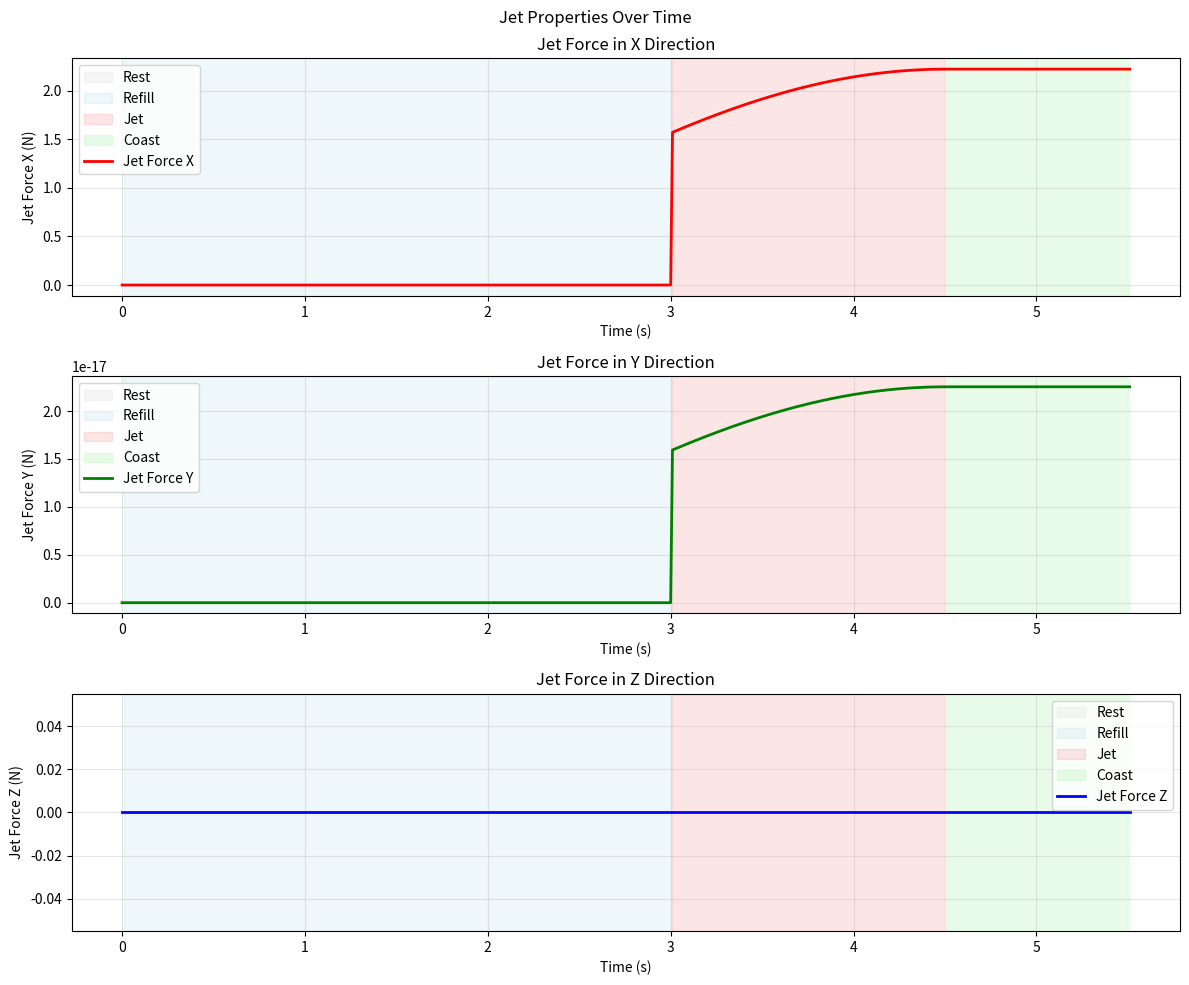
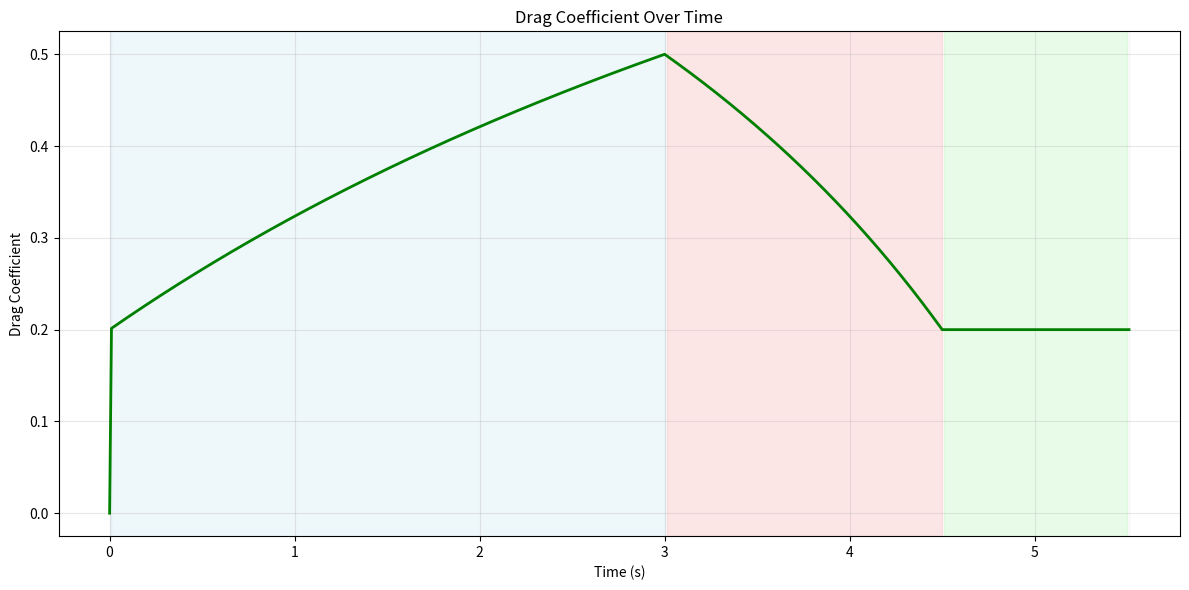
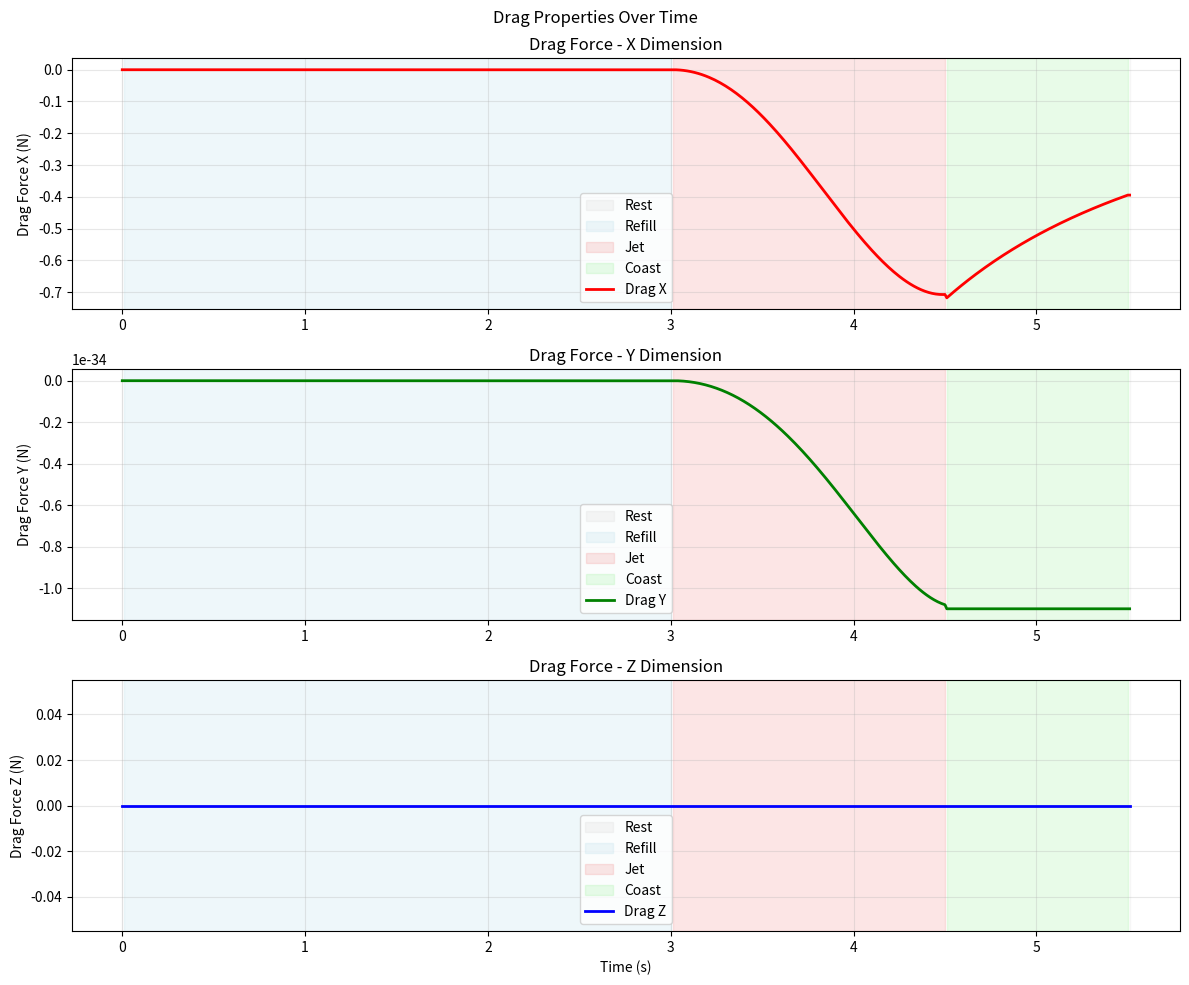

Reproduce these figures in Python, in order.
from matplotlib.pylab import Enum
import numpy as np

class Nozzle():
    def __init__(self, length1: float = 0.0, length2: float = 0.0, area: float = 0.0):
        self.length1 = length1  
        self.length2 = length2
        self.area = area    
        self.angle1 = 0.0  # angle around y axis
        self.angle2 = 0.0  # angle around z axis 
    
    def set_angles(self, angle1: float, angle2: float):
        self.angle1 = angle1
        self.angle2 = angle2
    
    def get_position(self) -> np.ndarray:
        # compute the nozzle direction vector based on angles
        # placeholder for now

        # nozzle tilted at 45 degrees downwards
        theta = -np.pi / 4
        pos_x = 0
        pos_y = self.length2 * np.sin(theta)
        pos_z = self.length2 * np.cos(theta)
        nozzle_position = np.array([pos_x, pos_y, pos_z])  # base position of the nozzle
        # print("nozzle position before rotation:", nozzle_position)

        pos_x1 = 0
        pos_y1 = 0
        pos_z1 = self.length1
        base_position = np.array([pos_x1, pos_y1, pos_z1])  # base position of the nozzle

        R_theta_fixed = np.array([[1, 0, 0],
                                  [0, np.cos(theta), -np.sin(theta)],
                                  [0, np.sin(theta), np.cos(theta)]])
        # print(R_theta_fixed)
        
        R_alpha = np.array([[np.cos(self.angle2), -np.sin(self.angle2), 0], 
                            [np.sin(self.angle2), np.cos(self.angle2), 0], 
                            [0, 0, 1]])  
        
        R_beta = np.array([[np.cos(self.angle1), -np.sin(self.angle1), 0],   
                           [np.sin(self.angle1), np.cos(self.angle1), 0],
                           [0, 0, 1]])

        # print(nozzle_position)
        # print(R_alpha @ nozzle_position)
        # print(R_theta_fixed @ R_alpha @ nozzle_position)
        position = R_beta @ (base_position + R_theta_fixed @ R_alpha @ nozzle_position)

        return position
    
    def get_nozzle_direction(self) -> np.ndarray:
        # placeholder for now

        # nozzle tilted at 45 degrees downwards
        theta = -np.pi / 4
        pos_x = 0
        pos_y = np.sin(theta)
        pos_z = np.cos(theta)
        nozzle_direction = np.array([pos_x, pos_y, pos_z])  # base position of the nozzle

        R_theta_fixed = np.array([[1, 0, 0],
                                  [0, np.cos(theta), -np.sin(theta)],
                                  [0, np.sin(theta), np.cos(theta)]])
        
        R_alpha = np.array([[np.cos(self.angle2), -np.sin(self.angle2), 0], 
                            [np.sin(self.angle2), np.cos(self.angle2), 0], 
                            [0, 0, 1]])  
        
        R_beta = np.array([[np.cos(self.angle1), -np.sin(self.angle1), 0],   
                           [np.sin(self.angle1), np.cos(self.angle1), 0],
                           [0, 0, 1]])

        # convert from nozzle frame to body frame
        R_body = np.array([[0, 0, -1],
                           [0, 1, 0],
                           [1, 0, 0]])

        direction = R_body @ R_beta @ R_theta_fixed @ R_alpha @ nozzle_direction
 
        return direction

class Robot():
    
    # TODO:
    # 1. implement nozzle steering behavior
    # 2. scale the actions from RL inputs to robot control inputs
    # 3. normalize the observation space numbers
    #  
    
    class Phase(Enum):
        REFILL = 0
        JET = 1
        COAST = 2
        REST = 3

    phase = [Phase.REFILL, Phase.JET, Phase.COAST, Phase.REST]

    def __init__(self, dry_mass: float, init_length: float, init_width: float, 
                 max_contraction: float, nozzle: Nozzle):
        
        self.dry_mass = dry_mass # kg
        self.mass = 0.0
        self.init_length = init_length # meters
        self.init_width = init_width # meters
        self.max_contraction = max_contraction  # max contraction length

        self.state = self.phase[3]  # initial state is rest
        self.contraciton = 0.0  # contraction level
        self.nozzle_angles = np.zeros(2)  # current angle of nozzle
        self.cycle = 0
        self.dt = 0.01
        self.time = 0.0
        self.cycle_time = 0.0
        self.positions = np.zeros(3)  # x, y positions
        self.euler_angles = np.zeros(3)  #yaw
        self.velocities = np.zeros(3)  # x, y velocities
        self.accelerations = np.zeros(3)  # x, y accelerations
        self.angular_velocity = np.zeros(3)  # yaw rate
        self.previous_water_volume = 0.0
        self.previous_water_mass = 0.0
        self.density = 0  # kg/m^3, density of water
        self.contract_time = 0.0
        self.release_time = 0.0
        self.coast_time = 0.0
        self.area = 0.0 # cross-sectional area
        self.jet_force = np.zeros(3)  # jet force vector
        self.jet_velocity = np.zeros(3)  # jet velocity vector
        self.volume = 0.0  # water volume inside the robot
        self.drag_force = np.zeros(3)  # drag force vector
        self.drag_coefficient = 0.0

        self._contract_rate = 0.0
        self._release_rateS = 0.0

        self._drag_coefficents = [0.2, 0.5] # min and max drag coefficients for different shapes

        self.length = 0.0
        self.width = 0.0
        self.nozzle = nozzle
    
    def set_environment(self, density: float):

        self.density = density

    def reset(self):

        self.time = 0.0
        self.cycle_time = 0.0

        self.positions = np.zeros(3)  # x, y, z positions
        self.velocities = np.zeros(3)  # x, y, z velocities
        self.accelerations = np.zeros(3)  # x, y, z acceler 
        self.euler_angles = np.zeros(3)  # yaw
        self.angular_velocity = np.zeros(3)  # yaw rate

        self.length = self.init_length
        self.width = self.init_width
        self.previous_water_volume = 0.0
        self.cycle = 0

        self.volume = self._get_water_volume()
        self.mass = self.get_mass()[0,0]
        self.previous_water_mass = self._get_water_mass()
        self.previous_water_volume = self._get_water_volume()

    def set_control(self, contraction: float, coast_time: float, angle: float):

        self.contraciton = contraction
        self.coast_time = coast_time

        self.nozzle_angle = angle
        self.cycle += 1
        self.cycle_time = 0.0

        self.contract_time = self._contract_model()
        self.release_time = self._release_model() 

    def get_state(self) -> str:

        if self.cycle_time < self.contract_time:
            self.state = self.phase[0]  # contract
        elif self.cycle_time < self.contract_time + self.release_time:
            self.state = self.phase[1]  # release
        elif self.cycle_time < self.contract_time + self.release_time + self.coast_time:
            self.state = self.phase[2]  # coast
        else:
            self.state = self.phase[3]  # reset to contract
        return self.state

    def step(self):
        
        self.cycle_time += self.dt  
        self.time += self.dt
        self.get_state()

        self.length = self.get_current_length()
        self.width = self.get_current_width()
        if self.state == self.phase[0]:  # contract
            self.contract() 
        elif self.state == self.phase[1]:  # release
            self.release() 
        elif self.state == self.phase[2]:  # coast
            self.coast()
        else:
            pass  # rest
    
    def step_through_cycle(self):
        total_cycle_time = self.contract_time + self.release_time + self.coast_time
        positions_history = [self.positions]
        euler_angles_history = [self.euler_angles]
        length_history = [self.length]
        width_history = [self.width]
        mass_history = [self.get_mass()[0,0]]  # store only scalar mass value
        area_data = [self._get_cross_sectional_area()]
        state_data = [self.state]
        jet_force_data = [self.jet_force]
        jet_velocity_data = [self.jet_velocity]
        volume_data = [self.volume]
        drag_data = [self.drag_force]
        drag_coefficient_data = [self.drag_coefficient]
        while self.cycle_time < total_cycle_time:
            self.step()
            positions_history.append(self.positions)
            euler_angles_history.append(self.euler_angles)
            length_history.append(self.length)
            width_history.append(self.width)
            mass_history.append(self.mass)
            area_data.append(self.area)
            state_data.append(self.state)
            jet_force_data.append(self.jet_force)
            jet_velocity_data.append(self.jet_velocity)
            volume_data.append(self.volume)
            drag_data.append(self.drag_force)
            drag_coefficient_data.append(self.drag_coefficient) 
        
        return np.array(positions_history), np.array(euler_angles_history), \
                np.array(length_history), np.array(width_history), \
                np.array(mass_history), np.array(area_data), \
                np.array(state_data), np.array(jet_force_data), \
                np.array(jet_velocity_data), np.array(volume_data), \
                np.array(drag_data), np.array(drag_coefficient_data)
    
    def _update_states(self):

        self.velocities += self.accelerations * self.dt  # update velocities
        self.positions += self.velocities * self.dt  # update positions
        
        # TODO: update angular velocities and euler angles

    def contract(self):

        self.accelerations = self._newton_equations()

        self._update_states()
        
            

    def release(self):
        self.accelerations = self._newton_equations()
        self._update_states()

    def coast(self):
        self.accelerations = self._newton_equations()
        self._update_states()

    def get_current_length(self) -> float:

        if self.state == self.phase[0]:  # inhale
            length = self.init_length - self.cycle_time*self._contract_rate
        elif self.state == self.phase[1]:  # exhale
            length = self.init_length - self.max_contraction + (self.cycle_time - self.contract_time)*self._release_rate
        else:
            length = self.init_length

        return length
    
    def get_current_width(self) -> float:

        if self.state == self.phase[0]:  # inhale
            width = self.init_width + self.cycle_time*self._contract_rate
        elif self.state == self.phase[1]:  # exhale
            width = self.init_width + self.max_contraction - (self.cycle_time - self.contract_time)*self._release_rate
        else:
            width = self.init_width

        return width

    def get_mass(self) -> float:

        mass = self.dry_mass + self._get_water_mass()
        mass *= np.diag(np.ones(3))
        self.mass = mass[0,0]

        return mass

    def _get_jet_force(self) -> float:

        if self.state != self.phase[1]:  # only produce jet force during release phase
            self._get_jet_velocity()
            water_mass = self._get_water_mass()
            self.previous_water_mass = water_mass
            return np.zeros(3)      

        water_mass = self._get_water_mass()
        mass_rate = (water_mass - self.previous_water_mass) / self.dt
        # print("mass rate:", mass_rate)
        self.previous_water_mass = water_mass
        jet_velocity = self._get_jet_velocity()
        jet_force = mass_rate * jet_velocity
        # jet_force = 0.0  # placeholder for now 
        # print("jet force:", jet_force)

        C_discharge = 0.1  # discharge coefficient
        self.jet_force = jet_force * C_discharge

        return self.jet_force
    
    def _get_jet_velocity(self) -> float:
        
        # velocity is with respect to the robot frame
        water_volume = self._get_water_volume()
        # print(water_volume)
        volume_rate = (water_volume - self.previous_water_volume) / self.dt
        self.previous_water_volume = water_volume
        jet_speed = volume_rate / self.nozzle.area  # m/s
        
        direction = self.nozzle.get_nozzle_direction()
        jet_velocity = -direction * jet_speed  # jet velocity in robot frameo
        self.jet_velocity = jet_velocity
        self.volume = water_volume

        # print(direction)
        return jet_velocity
    
    def _length_width_relation(self, length) -> float:
        
        # simple linear relation for now
        width = self.init_length - length + self.init_width

        return width

    def _get_drag_coefficient(self) -> float:
        # Map drag coefficient based on aspect ratio (length/width)
        # More elongated (contracted) = lower drag, more spherical = higher drag
        aspect_ratio = self.length / self.width
        
        # Calculate aspect ratio range
        init_aspect_ratio = self.init_length / self.init_width  # most elongated
        contracted_length = self.init_length - self.max_contraction
        contracted_width = self._length_width_relation(contracted_length)
        min_aspect_ratio = contracted_length / contracted_width  # most spherical
        
        # Normalize current aspect ratio to [0, 1]
        # 0 = most spherical (max drag), 1 = most elongated (min drag)
        normalized_ratio = (aspect_ratio - min_aspect_ratio) / (init_aspect_ratio - min_aspect_ratio)
        normalized_ratio = np.clip(normalized_ratio, 0, 1)
        
        # Interpolate: elongated -> low drag, spherical -> high drag
        C_d = self._drag_coefficents[1] - normalized_ratio * (self._drag_coefficents[1] - self._drag_coefficents[0])
        
        self.drag_coefficient = C_d
        return C_d 

    def _get_drag_force(self) -> float:

        C_d = self._get_drag_coefficient()
        self.area = self._get_cross_sectional_area()
        F_drag = - 0.5 * self.density * self.area * C_d * abs(self.velocities) * self.velocities 
        print(self.velocities)
        # drag_force = 0.0  # placeholder for now
        self.drag_force = F_drag  # drag force opposes motion
        return F_drag
    
    def _get_added_mass(self) -> float:

        # added_mass = 0.5 * self.density * self._get_water_volume()  # added mass for sphere is 0.5 * density * volume
        added_mass = 0.0  # placeholder for now

        return added_mass
    
    def _get_coriolis_force(self) -> float:
        
        # placeholder for now
        F_coriolis = self.get_mass() @ self.angular_velocity * self.velocities

        return F_coriolis

    def _newton_equations(self):
        
        # Forces presented here
        # 1. coriolis force 
        # 2. drag force
        # 3. jet force
        
        F_coriolis = self._get_coriolis_force()
        F_drag = self._get_drag_force()
        F_jet = self._get_jet_force()
        print("F_jet:", F_jet)
        print("F_drag:", F_drag)

        mass = self.get_mass()

        a = np.linalg.inv(mass) @ (F_jet + F_drag + F_coriolis)

        return a
    
    def _euler_equations(self) -> float:
        
        # Torques presented here
        # 1. coriolis torque
        # 2. drag torque
        # 3. jet torque

        T_coriolis = self._get_coriolis_torque()
        T_drag = self._get_drag_torque()
        T_jet = self._get_jet_torque()

        I = self._get_inertia_matrix()

        alpha = np.linalg.inv(I) @ (T_jet + T_drag + T_coriolis)

        return alpha


    def _get_water_volume(self) -> float:
        
        volume = 4/3 * np.pi * (self.length/2) * (self.width/2) ** 2

        return volume

    def _get_water_mass(self) -> float:

        mass = self.density * self._get_water_volume()

        return mass

    def _get_cross_sectional_area(self) -> float:

        area = np.pi * (self.length/2) * (self.width/2)

        return area

    def _contract_model(self) -> float:
        # Simple model for contraction over time
        self._contract_rate = 0.06/3  # m/s
        time = self.contraciton / self._contract_rate
        # print("contraction rate:", self._contract_rate)
        # print("contraction time:", time)
        # print("contraction:", self.contraciton)
        return time

    def _release_model(self) -> float:
        # Simple model for release over time
        self._release_rate = 0.06/1.5  # m/s
        time = self.contraciton / self._release_rate
        return time 


    # def _test_compression_speed(self):
    #     # function is designed to model a constant force presses on a spring 
    #     # with a mass on it
    #     F = 1  # N
    #     k = 1  # N/m
    #     m = 70   # kg
    #     T = 5  # s
    #     n = 500  # steps
    #     x = np.zeros(n)  # m # displacement
    #     v = np.zeros(n)  # m/s # velocity
    #     a = np.zeros(n)  # m/s^2 # acceleration
    #     dt = T / n  # s # time step
    #     for i in range(n-1):
    #         a[i] = (F - k*x[i]) / m
    #         v[i+1] = v[i] + a[i]*dt
    #         x[i+1] = x[i] + v[i]*dt

    #     plt.plot(np.arange(0, T, dt), x*1000, label='Displacement')
    #     # plt.plot(np.arange(0, T, dt), v, color='orange', label='Velocity')
    #     # plt.plot(np.arange(0, T, dt), a, color='green', label='Acceleration')
    #     plt.xlabel('Time (s)')
    #     plt.ylabel('Displacement (mm)')
    #     plt.title('Compression Speed Test')
    #     plt.legend()
    #     plt.grid()
    #     plt.show()


# Helper functions for plotting robot physical quantities
def _add_phase_backgrounds(ax, time_data, state_data):
    """
    Add colored background regions to show robot phases.
    
    Args:
        ax: Matplotlib axis object
        time_data: Array of time values
        state_data: Array of state values (Phase enum values)
    """
    from enum import Enum
    
    # Phase order: REFILL=0, JET=1, COAST=2, REST=3
    phase_names = ["Refill", "Jet", "Coast", "Rest"]
    colors = ['lightblue', 'lightcoral', 'lightgreen', 'lightgray']
    alphas = [0.2, 0.2, 0.2, 0.2]
    
    # Convert Phase enums to their integer values
    state_values = np.array([s.value if isinstance(s, Enum) else s for s in state_data])
    
    # Find phase boundaries
    current_phase = state_values[0]
    start_idx = 0
    
    for i in range(1, len(state_values)):
        if state_values[i] != current_phase:
            # Draw the region for the previous phase
            ax.axvspan(time_data[start_idx], time_data[i-1], 
                      color=colors[current_phase], alpha=alphas[current_phase],
                      label=phase_names[current_phase] if start_idx == 0 or current_phase not in state_values[:start_idx] else "")
            start_idx = i
            current_phase = state_values[i]
    
    # Draw the last region
    ax.axvspan(time_data[start_idx], time_data[-1], 
              color=colors[current_phase], alpha=alphas[current_phase],
              label=phase_names[current_phase] if current_phase not in state_values[:start_idx] else "")


def plot_robot_geometry(time_data, length_data, width_data, state_data=None, title="Robot Geometry Over Time"):
    """
    Plot robot length and width over time.
    
    Args:
        time_data: Array of time values
        length_data: Array of length values
        width_data: Array of width values
        state_data: Optional array of state values (0: refill, 1: jet, 2: coast, 3: rest)
        title: Plot title
    """
    import matplotlib.pyplot as plt
    
    fig, (ax1, ax2) = plt.subplots(2, 1, figsize=(10, 8))
    
    # Add phase backgrounds if state_data provided
    if state_data is not None:
        _add_phase_backgrounds(ax1, time_data, state_data)
        _add_phase_backgrounds(ax2, time_data, state_data)
    
    # Length plot
    ax1.plot(time_data, length_data, 'b-', linewidth=2, label='Length', zorder=3)
    ax1.set_xlabel('Time (s)')
    ax1.set_ylabel('Length (m)')
    ax1.set_title('Robot Length')
    ax1.grid(True, alpha=0.3)
    ax1.legend()
    
    # Width plot
    ax2.plot(time_data, width_data, 'r-', linewidth=2, label='Width', zorder=3)
    ax2.set_xlabel('Time (s)')
    ax2.set_ylabel('Width (m)')
    ax2.set_title('Robot Width')
    ax2.grid(True, alpha=0.3, zorder=1)
    ax2.legend()
    
    plt.suptitle(title)
    plt.tight_layout()
    plt.show()
    
    return fig


def plot_robot_mass(time_data, mass_data, state_data=None, title="Robot Total Mass Over Time"):
    """
    Plot robot total mass over time.
    
    Args:
        time_data: Array of time values
        mass_data: Array of total mass values
        state_data: Optional array of state values (0: refill, 1: jet, 2: coast, 3: rest)
        title: Plot title
    """
    import matplotlib.pyplot as plt
    
    fig, ax = plt.subplots(figsize=(10, 6))
    
    # Add phase backgrounds if state_data provided
    if state_data is not None:
        _add_phase_backgrounds(ax, time_data, state_data)
    
    ax.plot(time_data, mass_data, 'k-', linewidth=2, label='Total Mass')
    
    ax.set_xlabel('Time (s)')
    ax.set_ylabel('Mass (kg)')
    ax.set_title(title)
    ax.grid(True, alpha=0.3)
    ax.legend()
    
    plt.tight_layout()
    plt.show()
    
    return fig


def plot_mass_rate(time_data, mass_data, state_data=None, title="Rate of Change of Mass Over Time"):
    """
    Plot the rate of change of mass over time.
    
    Args:
        time_data: Array of time values
        mass_data: Array of total mass values
        state_data: Optional array of state values (Phase enum values)
        title: Plot title
    """
    import matplotlib.pyplot as plt
    
    # Calculate rate of change of mass (dm/dt)
    mass_rate = np.gradient(mass_data, time_data)
    
    fig, ax = plt.subplots(figsize=(10, 6))
    
    # Add phase backgrounds if state_data provided
    if state_data is not None:
        _add_phase_backgrounds(ax, time_data, state_data)
    
    ax.plot(time_data, mass_rate, 'purple', linewidth=2, label='Mass Rate (dm/dt)', zorder=3)
    ax.axhline(y=0, color='gray', linestyle='--', linewidth=1, alpha=0.5)
    
    ax.set_xlabel('Time (s)')
    ax.set_ylabel('Mass Rate (kg/s)')
    ax.set_title(title)
    ax.grid(True, alpha=0.3)
    ax.legend()
    
    plt.tight_layout()
    plt.show()
    
    return fig


def plot_volume_rate(time_data, volume_data, state_data=None, title="Rate of Change of Volume Over Time"):
    """
    Plot the rate of change of volume over time.
    
    Args:
        time_data: Array of time values
        volume_data: Array of volume values
        state_data: Optional array of state values (Phase enum values)
        title: Plot title
    """
    import matplotlib.pyplot as plt
    
    # Calculate rate of change of volume (dV/dt)
    volume_rate = np.gradient(volume_data, time_data)
    
    fig, ax = plt.subplots(figsize=(10, 6))
    
    # Add phase backgrounds if state_data provided
    if state_data is not None:
        _add_phase_backgrounds(ax, time_data, state_data)
    
    ax.plot(time_data, volume_rate, 'orange', linewidth=2, label='Volume Rate (dV/dt)', zorder=3)
    ax.axhline(y=0, color='gray', linestyle='--', linewidth=1, alpha=0.5)
    
    ax.set_xlabel('Time (s)')
    ax.set_ylabel('Volume Rate (m³/s)')
    ax.set_title(title)
    ax.grid(True, alpha=0.3)
    ax.legend()
    
    plt.tight_layout()
    plt.show()
    
    return fig


def plot_robot_forces(time_data, jet_force_data, drag_force_data, coriolis_force_data=None, 
                     state_data=None, title="Robot Forces Over Time"):
    """
    Plot all forces acting on the robot.
    
    Args:
        time_data: Array of time values
        jet_force_data: Array of jet force values (3D vectors)
        drag_force_data: Array of drag force values (3D vectors)
        coriolis_force_data: Optional array of coriolis force values (3D vectors)
        state_data: Optional array of state values (0: refill, 1: jet, 2: coast, 3: rest)
        title: Plot title
    """
    import matplotlib.pyplot as plt
    
    fig, axes = plt.subplots(3, 1, figsize=(12, 10))
    
    directions = ['X', 'Y', 'Z']
    colors = ['r', 'g', 'b']
    
    for i, (ax, direction, color) in enumerate(zip(axes, directions, colors)):
        # Add phase backgrounds if state_data provided
        if state_data is not None:
            _add_phase_backgrounds(ax, time_data, state_data)
        
        ax.plot(time_data, jet_force_data[:, i], color=color, linestyle='-', 
                linewidth=2, label=f'Jet Force {direction}')
        ax.plot(time_data, drag_force_data[:, i], color=color, linestyle='--', 
                linewidth=2, label=f'Drag Force {direction}')
        
        if coriolis_force_data is not None:
            ax.plot(time_data, coriolis_force_data[:, i], color=color, linestyle=':', 
                    linewidth=2, label=f'Coriolis Force {direction}')
        
        total_force = jet_force_data[:, i] + drag_force_data[:, i]
        if coriolis_force_data is not None:
            total_force += coriolis_force_data[:, i]
        ax.plot(time_data, total_force, 'k-', linewidth=2.5, label=f'Total Force {direction}')
        
        ax.set_xlabel('Time (s)')
        ax.set_ylabel(f'Force {direction} (N)')
        ax.set_title(f'Forces in {direction} Direction')
        ax.grid(True, alpha=0.3)
        ax.legend(loc='best')
    
    plt.suptitle(title)
    plt.tight_layout()
    plt.show()
    
    return fig


def plot_jet_properties(time_data, jet_force_data, 
                       state_data=None, title="Jet Properties Over Time"):
    """
    Plot jet forces in X, Y, Z dimensions.
    
    Args:
        time_data: Array of time values
        jet_force_data: Array of jet force values (3D vectors)
        state_data: Optional array of state values (Phase enum values)
        title: Plot title
    """
    import matplotlib.pyplot as plt
    
    fig, axes = plt.subplots(3, 1, figsize=(12, 10))
    
    directions = ['X', 'Y', 'Z']
    colors = ['r', 'g', 'b']
    
    for i, (ax, direction, color) in enumerate(zip(axes, directions, colors)):
        # Add phase backgrounds if state_data provided
        if state_data is not None:
            _add_phase_backgrounds(ax, time_data, state_data)
        
        # Plot jet force in each direction
        ax.plot(time_data, jet_force_data[:, i], color=color, linewidth=2, 
                label=f'Jet Force {direction}', zorder=3)
        
        ax.set_xlabel('Time (s)')
        ax.set_ylabel(f'Jet Force {direction} (N)')
        ax.set_title(f'Jet Force in {direction} Direction')
        ax.grid(True, alpha=0.3)
        ax.legend(loc='best')
    
    plt.suptitle(title)
    plt.tight_layout()
    plt.show()
    
    return fig


def plot_jet_velocity(time_data, jet_velocity_data, 
                     state_data=None, title="Jet Velocity Over Time"):
    """
    Plot jet velocity in X, Y, Z dimensions.
    
    Args:
        time_data: Array of time values
        jet_velocity_data: Array of jet velocity values (3D vectors)
        state_data: Optional array of state values (Phase enum values)
        title: Plot title
    """
    import matplotlib.pyplot as plt
    
    fig, axes = plt.subplots(3, 1, figsize=(12, 10))
    
    directions = ['X', 'Y', 'Z']
    colors = ['r', 'g', 'b']
    
    for i, (ax, direction, color) in enumerate(zip(axes, directions, colors)):
        # Add phase backgrounds if state_data provided
        if state_data is not None:
            _add_phase_backgrounds(ax, time_data, state_data)
        
        # Plot jet velocity in each direction
        ax.plot(time_data, jet_velocity_data[:, i], color=color, linewidth=2, 
                label=f'Jet Velocity {direction}', zorder=3)
        
        ax.set_xlabel('Time (s)')
        ax.set_ylabel(f'Jet Velocity {direction} (m/s)')
        ax.set_title(f'Jet Velocity in {direction} Direction')
        ax.grid(True, alpha=0.3)
        ax.legend(loc='best')
    
    plt.suptitle(title)
    plt.tight_layout()
    plt.show()
    
    return fig


def plot_drag_properties(time_data, drag_force_data, 
                        state_data=None, title="Drag Properties Over Time"):
    """
    Plot drag forces in X, Y, and Z dimensions.
    
    Args:
        time_data: Array of time values
        drag_force_data: Array of drag force values (3D vectors)
        state_data: Optional array of state values (0: refill, 1: jet, 2: coast, 3: rest)
        title: Plot title
    """
    import matplotlib.pyplot as plt
    
    # Create subplots for X, Y, Z components
    fig, axes = plt.subplots(3, 1, figsize=(12, 10))
    
    # Labels and colors for each dimension
    dimensions = ['X', 'Y', 'Z']
    colors = ['r', 'g', 'b']
    
    for i, (ax, dim, color) in enumerate(zip(axes, dimensions, colors)):
        # Add phase backgrounds if state_data provided
        if state_data is not None:
            _add_phase_backgrounds(ax, time_data, state_data)
        
        ax.plot(time_data, drag_force_data[:, i], color=color, linewidth=2, zorder=3, label=f'Drag {dim}')
        ax.set_ylabel(f'Drag Force {dim} (N)')
        ax.set_title(f'Drag Force - {dim} Dimension')
        ax.grid(True, alpha=0.3)
        ax.legend()
    
    axes[-1].set_xlabel('Time (s)')
    plt.suptitle(title)
    plt.tight_layout()
    plt.show()
    
    return fig


def plot_drag_coefficient(time_data, drag_coefficient_data, 
                         state_data=None, title="Drag Coefficient Over Time"):
    """
    Plot drag coefficient over time.
    
    Args:
        time_data: Array of time values
        drag_coefficient_data: Array of drag coefficient values
        state_data: Optional array of state values (0: refill, 1: jet, 2: coast, 3: rest)
        title: Plot title
    
    Returns:
        Matplotlib figure object
    """
    import matplotlib.pyplot as plt
    
    fig, ax = plt.subplots(figsize=(12, 6))
    
    # Add phase backgrounds if state_data provided
    if state_data is not None:
        _add_phase_backgrounds(ax, time_data, state_data)
    
    ax.plot(time_data, drag_coefficient_data, 'g-', linewidth=2, zorder=3)
    ax.set_xlabel('Time (s)')
    ax.set_ylabel('Drag Coefficient')
    ax.set_title(title)
    ax.grid(True, alpha=0.3)
    
    plt.tight_layout()
    plt.show()
    
    return fig


def plot_robot_kinematics(time_data, position_data, velocity_data, acceleration_data,
                         state_data=None, title="Robot Kinematics Over Time"):
    """
    Plot robot position, velocity, and acceleration.
    
    Args:
        time_data: Array of time values
        position_data: Array of position values (3D vectors)
        velocity_data: Array of velocity values (3D vectors)
        acceleration_data: Array of acceleration values (3D vectors)
        state_data: Optional array of state values (0: refill, 1: jet, 2: coast, 3: rest)
        title: Plot title
    """
    import matplotlib.pyplot as plt
    
    fig, axes = plt.subplots(3, 1, figsize=(12, 10))
    
    directions = ['X', 'Y', 'Z']
    colors = ['r', 'g', 'b']
    
    # Add phase backgrounds if state_data provided
    if state_data is not None:
        for ax in axes:
            _add_phase_backgrounds(ax, time_data, state_data)
    
    # Position
    for i, (direction, color) in enumerate(zip(directions, colors)):
        axes[0].plot(time_data, position_data[:, i], color=color, linewidth=2, 
                    label=f'Position {direction}')
    axes[0].set_xlabel('Time (s)')
    axes[0].set_ylabel('Position (m)')
    axes[0].set_title('Position')
    axes[0].grid(True, alpha=0.3)
    axes[0].legend()
    
    # Velocity
    for i, (direction, color) in enumerate(zip(directions, colors)):
        axes[1].plot(time_data, velocity_data[:, i], color=color, linewidth=2, 
                    label=f'Velocity {direction}')
    axes[1].set_xlabel('Time (s)')
    axes[1].set_ylabel('Velocity (m/s)')
    axes[1].set_title('Velocity')
    axes[1].grid(True, alpha=0.3)
    axes[1].legend()
    
    # Acceleration
    for i, (direction, color) in enumerate(zip(directions, colors)):
        axes[2].plot(time_data, acceleration_data[:, i], color=color, linewidth=2, 
                    label=f'Acceleration {direction}')
    axes[2].set_xlabel('Time (s)')
    axes[2].set_ylabel('Acceleration (m/s²)')
    axes[2].set_title('Acceleration')
    axes[2].grid(True, alpha=0.3)
    axes[2].legend()
    
    plt.suptitle(title)
    plt.tight_layout()
    plt.show()
    
    return fig


def plot_cross_sectional_area(time_data, area_data, 
                             state_data=None, title="Robot Cross-Sectional Area Over Time"):
    """
    Plot cross-sectional area over time.
    
    Args:
        time_data: Array of time values
        area_data: Array of cross-sectional area values
        state_data: Optional array of state values (0: refill, 1: jet, 2: coast, 3: rest)
        title: Plot title
    """
    import matplotlib.pyplot as plt
    
    fig, ax = plt.subplots(figsize=(10, 6))
    
    # Add phase backgrounds if state_data provided
    if state_data is not None:
        _add_phase_backgrounds(ax, time_data, state_data)
    
    # Cross-sectional area
    ax.plot(time_data, area_data, 'teal', linewidth=2, label='Cross-Sectional Area')
    ax.set_xlabel('Time (s)')
    ax.set_ylabel('Area (m²)')
    ax.set_title(title)
    ax.grid(True, alpha=0.3)
    ax.legend()
    
    plt.tight_layout()
    plt.show()
    
    return fig

def plot_nozzle_configuration(time_data, angle1_data, angle2_data, 
                              state_data=None, title="Nozzle Angle Configuration"):
    """
    Plot nozzle angles over time.
    
    Args:
        time_data: Array of time values
        angle1_data: Array of angle1 values (around y-axis)
        angle2_data: Array of angle2 values (around z-axis)
        state_data: Optional array of state values (0: refill, 1: jet, 2: coast, 3: rest)
        title: Plot title
    """
    import matplotlib.pyplot as plt
    
    fig, (ax1, ax2) = plt.subplots(2, 1, figsize=(10, 8))
    
    # Add phase backgrounds if state_data provided
    if state_data is not None:
        _add_phase_backgrounds(ax1, time_data, state_data)
        _add_phase_backgrounds(ax2, time_data, state_data)
    
    # Angle 1
    ax1.plot(time_data, np.degrees(angle1_data), 'b-', linewidth=2)
    ax1.set_xlabel('Time (s)')
    ax1.set_ylabel('Angle 1 (degrees)')
    ax1.set_title('Nozzle Angle Around Y-axis')
    ax1.grid(True, alpha=0.3)
    
    # Angle 2
    ax2.plot(time_data, np.degrees(angle2_data), 'r-', linewidth=2)
    ax2.set_xlabel('Time (s)')
    ax2.set_ylabel('Angle 2 (degrees)')
    ax2.set_title('Nozzle Angle Around Z-axis')
    ax2.grid(True, alpha=0.3)
    
    plt.suptitle(title)
    plt.tight_layout()
    plt.show()
    
    return fig

if __name__ == "__main__":

    # Test the Robot and Nozzle classes
    nozzle = Nozzle(length1=0.01, length2=0.01, area=0.00009)
    robot = Robot(dry_mass=1.0, init_length=0.3, init_width=0.15, 
                  max_contraction=0.06, nozzle=nozzle)
    
    robot.set_environment(density=1000)  # water density in kg/m^3
    robot.reset()
    
    # Set control inputs
    robot.set_control(contraction=0.06, coast_time=1, angle= 0.0)
    
    # Step through a cycle and collect state data
    positions_history, euler_angles_history, length_history, \
    width_history, mass_history, area_data, state_data, \
    jet_force_data, jet_velocity_data, volume_data, drag_data, \
    drag_coefficient_data = robot.step_through_cycle()
    
    # Create time array
    time_array = np.arange(0, robot.time + robot.dt, robot.dt)[:len(length_history)]
    
    # Plot with phase backgrounds
    # plot_robot_geometry(time_array, length_history, width_history, state_data) 
    # plot_robot_mass(time_array, mass_history, state_data) 
    # plot_mass_rate(time_array, mass_history, state_data)
    # plot_volume_rate(time_array, volume_data, state_data)   

    # plot_cross_sectional_area(time_array, area_data, state_data)  
    # plot_jet_velocity(time_array, jet_velocity_data, state_data)  # approximate jet velocity
    plot_jet_properties(time_array, jet_force_data, state_data)
    plot_drag_coefficient(time_array, drag_coefficient_data, state_data)
    plot_drag_properties(time_array, drag_data, state_data)
